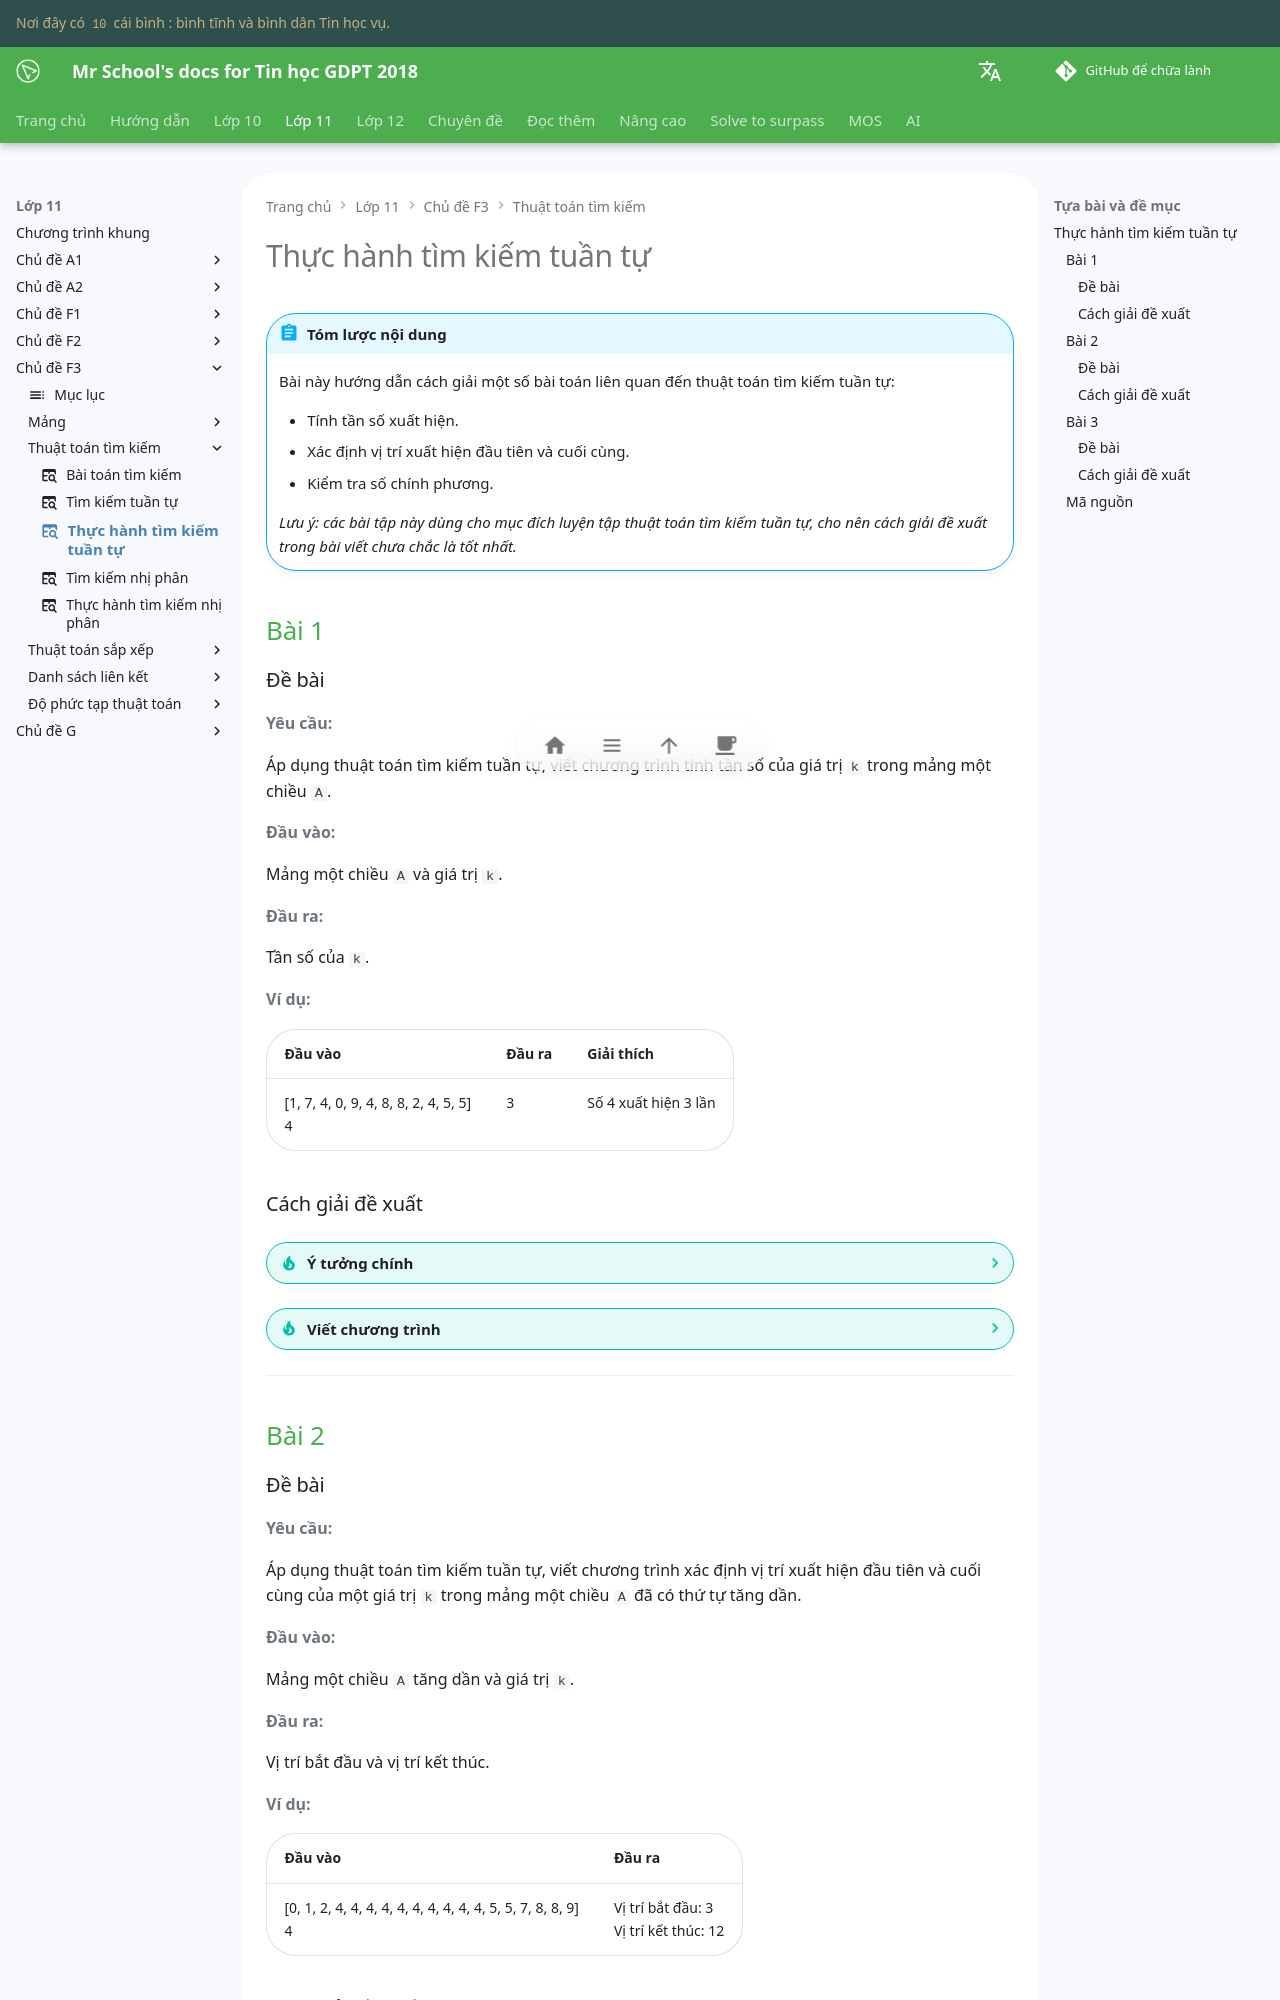

repository: vtchitruong/vtchitruong.github.io · page: grade-11/topic-F3/search-algorithm-linear-search-practice/index.html · generator: mkdocs

---
icon: material/table-search
---

# Thực hành tìm kiếm tuần tự

!!! abstract "Tóm lược nội dung"

    Bài này hướng dẫn cách giải một số bài toán liên quan đến thuật toán tìm kiếm tuần tự:

    - Tính tần số xuất hiện.
    - Xác định vị trí xuất hiện đầu tiên và cuối cùng.
    - Kiểm tra số chính phương.

    *Lưu ý: các bài tập này dùng cho mục đích luyện tập thuật toán tìm kiếm tuần tự, cho nên cách giải đề xuất trong bài viết chưa chắc là tốt nhất.*

## Bài 1

### Đề bài

**Yêu cầu:**

Áp dụng thuật toán tìm kiếm tuần tự, viết chương trình tính tần số của giá trị `k` trong mảng một chiều `A`.

**Đầu vào:**

Mảng một chiều `A` và giá trị `k`.

**Đầu ra:**

Tần số của `k`.

**Ví dụ:**

| Đầu vào | Đầu ra | Giải thích |
| --- | --- | --- |
| [1, 7, 4, 0, 9, 4, 8, 8, 2, 4, 5, 5]<br>4 | 3 | Số 4 xuất hiện 3 lần |

### Cách giải đề xuất

??? tip "Ý tưởng chính"

    Gọi `counter` là bộ đếm, dùng để lưu tần số của `k`.

    Duyệt mảng `A` từ đầu đến cuối: ứng với mỗi phần tử `A[i]` bằng `k`, ta tăng biến đếm `counter` thêm `1` đơn vị.

??? tip "Viết chương trình"

    0\. Nạp thư viện `numpy`.

    ```py linenums="1"
    import numpy as np
    ```

    1\. Viết hàm `occurrence()` dùng để tính tần số của `k` trong `A`.

    Hàm gồm có:
    
    - Hai tham số đầu vào là mảng `A` và giá trị `k`.
    - Giá trị trả về là tần số.

    Hàm hoạt động như sau: 

    - Khởi tạo biến `counter` là `0`.
    - Duyệt mảng `A`: nếu `A[i] == k` thì cộng thêm 1 cho `counter`.

    ```py linenums="3"
    def occurrence(A, k):
        n = len(A)

        counter = 0
        for i in range(n):
            if A[i] == k:
                counter = counter + 1

        return counter
    ```

    3\. Viết chương trình chính.

    - Khởi tạo mảng `arr`.
    - Cho người dùng nhập giá trị cần tính tần số, lưu vào biến `key`.
    - Gọi hàm `occurrence()` ra thực hiện và gán kết quả trả về cho biến `c`.
    - In ra tần số `c`.

    ```py linenums="14"
    if __name__ == '__main__':
        arr = np.array([1, 7, 4, 0, 9, 4, 8, 8, 2, 4, 5, 5])
        key = int(input('Nhập giá trị cần tìm: '))

        c = occurrence(arr, key)

        print(f'Tần số của {key} trong mảng là: {c}')
    ```

---

## Bài 2

### Đề bài

**Yêu cầu:**

Áp dụng thuật toán tìm kiếm tuần tự, viết chương trình xác định vị trí xuất hiện đầu tiên và cuối cùng của một giá trị `k` trong mảng một chiều `A` đã có thứ tự tăng dần.

**Đầu vào:**

Mảng một chiều `A` tăng dần và giá trị `k`.

**Đầu ra:**

Vị trí bắt đầu và vị trí kết thúc.

**Ví dụ:**

| Đầu vào | Đầu ra |
| --- | --- |
| [0, 1, 2, 4, 4, 4, 4, 4, 4, 4, 4, 4, 4, 5, 5, 7, 8, 8, 9]<br>4 | Vị trí bắt đầu: 3<br>Vị trí kết thúc: 12 |
